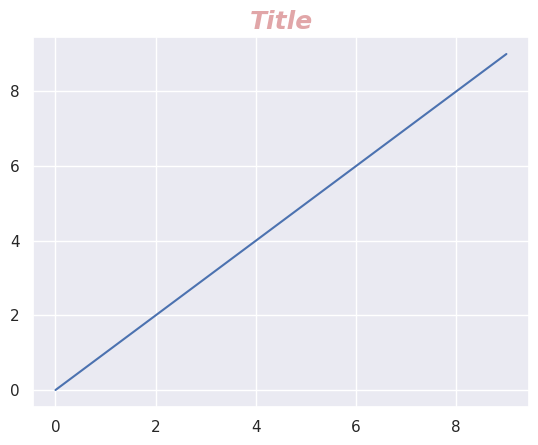

Generate this figure with matplotlib:
import seaborn as sns
import matplotlib.pyplot as plt

sns.set_theme()
ax = sns.lineplot(x=list(range(10)), y=list(range(10)))
ax.set_title('Title', alpha=0.5, color='r', fontsize=18,
             fontstyle='italic', fontweight='bold', linespacing=10)
plt.show()
